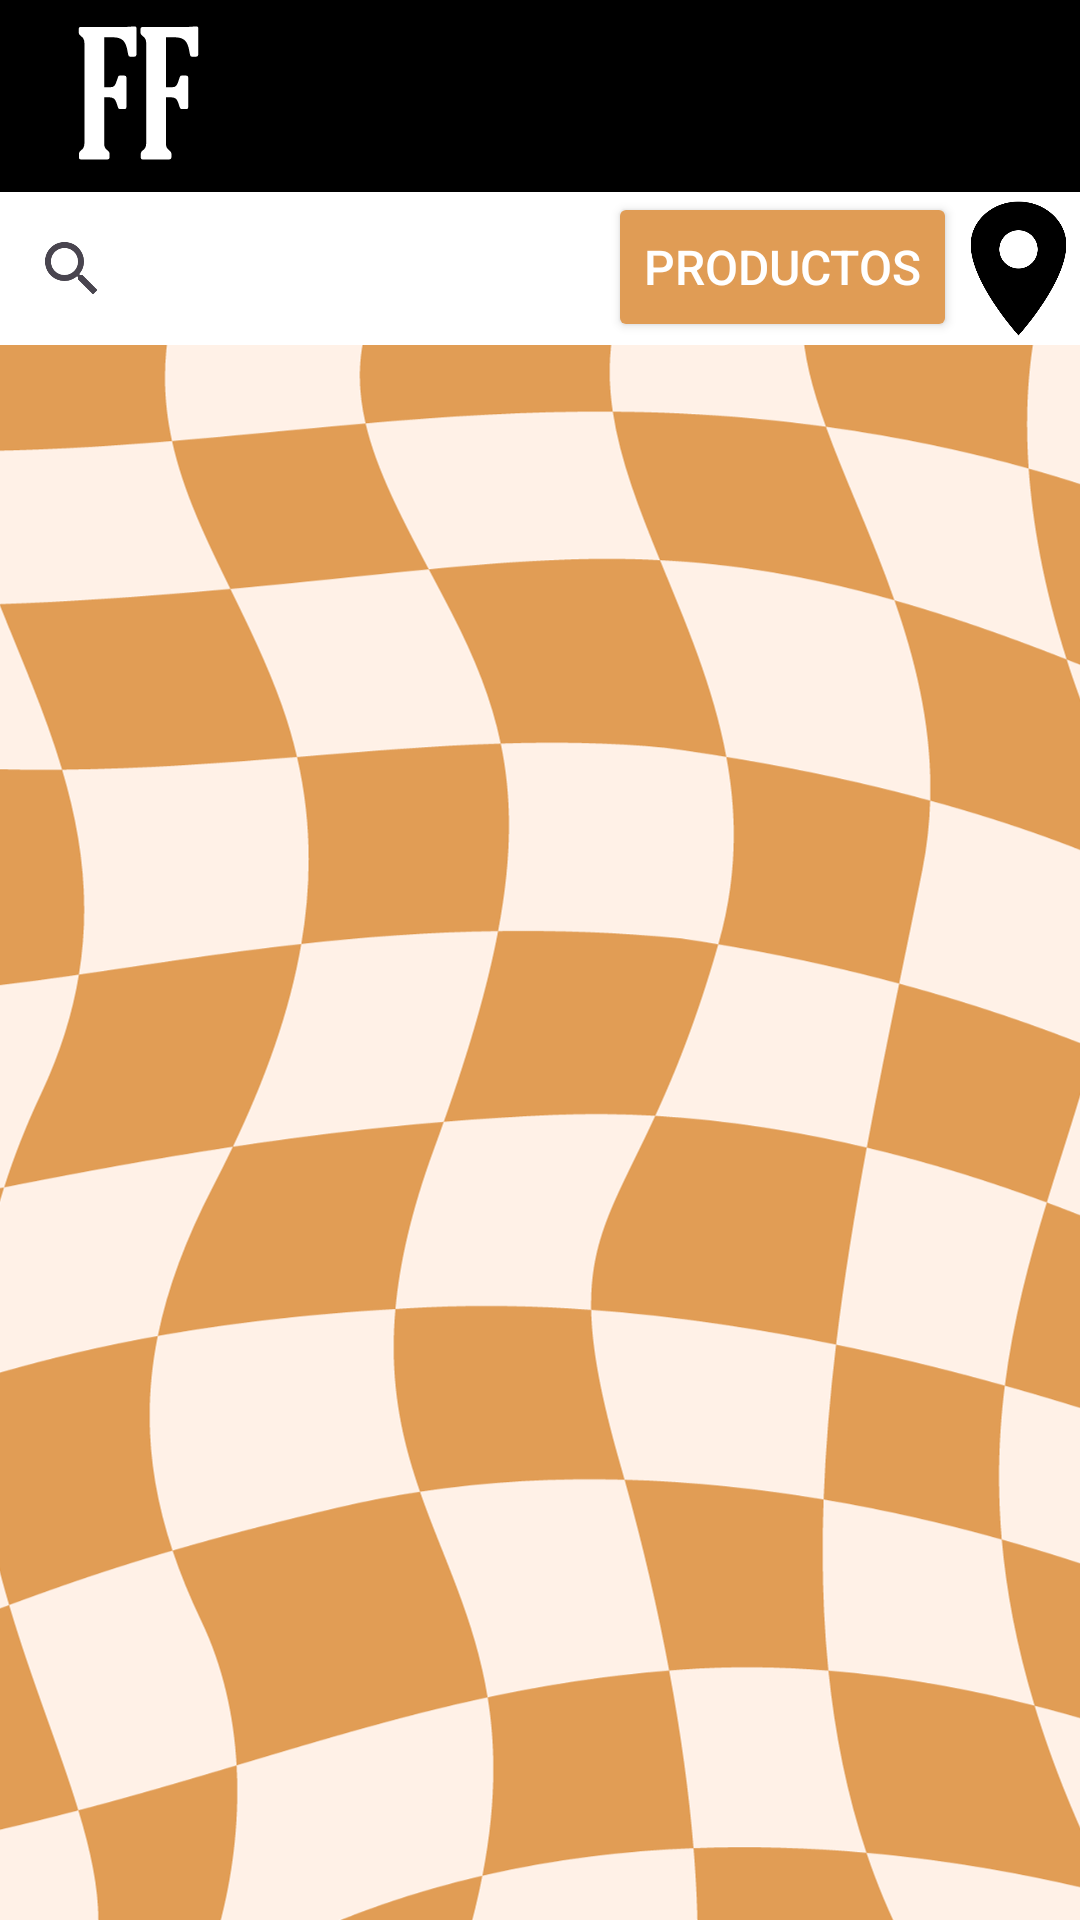

Android layout source for this screen:
<!-- AndroidManifest.xml: application theme Theme.Foodfriends.NoActionBar -->
<!-- res/layout/activity_inicio.xml -->
<?xml version="1.0" encoding="utf-8"?>
<androidx.constraintlayout.widget.ConstraintLayout xmlns:android="http://schemas.android.com/apk/res/android"
    xmlns:app="http://schemas.android.com/apk/res-auto"
    xmlns:tools="http://schemas.android.com/tools"
    android:layout_width="match_parent"
    android:layout_height="match_parent"
    android:background="#FFFFFF"
    tools:context=".Activities.InicioActivity">

    <androidx.appcompat.widget.Toolbar
        android:id="@+id/toolbar7"
        android:layout_width="match_parent"
        android:layout_height="wrap_content"
        android:background="@color/black"
        android:minHeight="?attr/actionBarSize"
        android:theme="?attr/actionBarTheme"
        app:layout_constraintEnd_toEndOf="parent"
        app:layout_constraintStart_toStartOf="parent"
        app:layout_constraintTop_toTopOf="parent"
        app:titleTextColor="@color/white"
        tools:ignore="ExtraText">

        <ImageView
            android:id="@+id/iconoToolbar"
            android:layout_width="60dp"
            android:layout_height="60dp"
            app:srcCompat="@drawable/ic_notificacion"
            tools:layout_editor_absoluteX="148dp"
            tools:layout_editor_absoluteY="32dp" /> 
        android:layout_height="24dp" 
        android:src="@drawable/tu_icono" 
        android:layout_gravity="start"
        android:layout_marginStart="16dp" 
        android:layout_marginEnd="16dp" 
        android:contentDescription="@string/desc_icono" />
    </androidx.appcompat.widget.Toolbar>

    <SearchView
        android:id="@+id/buscadorProductos"
        android:layout_width="0dp"
        android:layout_height="51dp"
        style="@style/SearchViewTextStyle"
        app:layout_constraintBottom_toTopOf="@+id/recyclerView"
        app:layout_constraintEnd_toStartOf="@+id/btnTodosProductos"
        app:layout_constraintStart_toStartOf="parent"
        app:layout_constraintTop_toBottomOf="@+id/toolbar7">

    </SearchView>

    <Button
        android:id="@+id/btnTodosProductos"
        android:layout_width="wrap_content"
        android:layout_height="50dp"
        android:layout_marginBottom="1dp"
        android:backgroundTint="#E09C55"
        android:text="Productos"
        android:textColor="#FFFFFF"
        android:textSize="16dp"
        app:cornerRadius="0dp"
        app:layout_constraintBottom_toTopOf="@+id/recyclerView"
        app:layout_constraintEnd_toStartOf="@+id/imgLocalizacion"
        app:layout_constraintStart_toEndOf="@+id/buscadorProductos"
        app:layout_constraintTop_toBottomOf="@+id/toolbar7" />

    <androidx.recyclerview.widget.RecyclerView
        android:id="@+id/recyclerView"
        android:layout_width="0dp"
        android:layout_height="0dp"
        android:background="@drawable/fondoempresas"
        app:layout_constraintBottom_toBottomOf="parent"
        app:layout_constraintEnd_toEndOf="parent"
        app:layout_constraintHorizontal_bias="0.0"
        app:layout_constraintStart_toStartOf="parent"
        app:layout_constraintTop_toBottomOf="@+id/buscadorProductos"
        app:layout_constraintVertical_bias="0.717" />

    <ImageView
        android:id="@+id/imgLocalizacion"
        android:layout_width="41dp"
        android:layout_height="0dp"
        android:scaleType="centerCrop"
        app:layout_constraintBottom_toTopOf="@+id/recyclerView"
        app:layout_constraintEnd_toEndOf="parent"
        app:layout_constraintStart_toEndOf="@+id/btnTodosProductos"
        app:layout_constraintTop_toBottomOf="@+id/toolbar7"
        app:srcCompat="@drawable/localization" />

</androidx.constraintlayout.widget.ConstraintLayout>
<!-- resources referenced by this layout -->
<resources>
  <!-- drawable fondoempresas: png bitmap (drawable, 169989 bytes) -->
  <!-- drawable ic_notificacion: vector/xml drawable (drawable-anydpi, 3304 chars, omitted) -->
  <!-- drawable localization: png bitmap (drawable, 6268 bytes) -->
  <style name="SearchViewTextStyle" parent="Widget.AppCompat.SearchView">
          <item name="android:textColor">@color/black</item>
      </style>
  <style name="Theme.Foodfriends.NoActionBar">
          <item name="windowActionBar">false</item>
          <item name="windowNoTitle">true</item>
      </style>
  <!-- not gathered from this repository: default colours our renderer supplied (Android Studio template values) -->
  <color name="black">#FF000000</color>
  <color name="white">#FFFFFFFF</color>
</resources>
